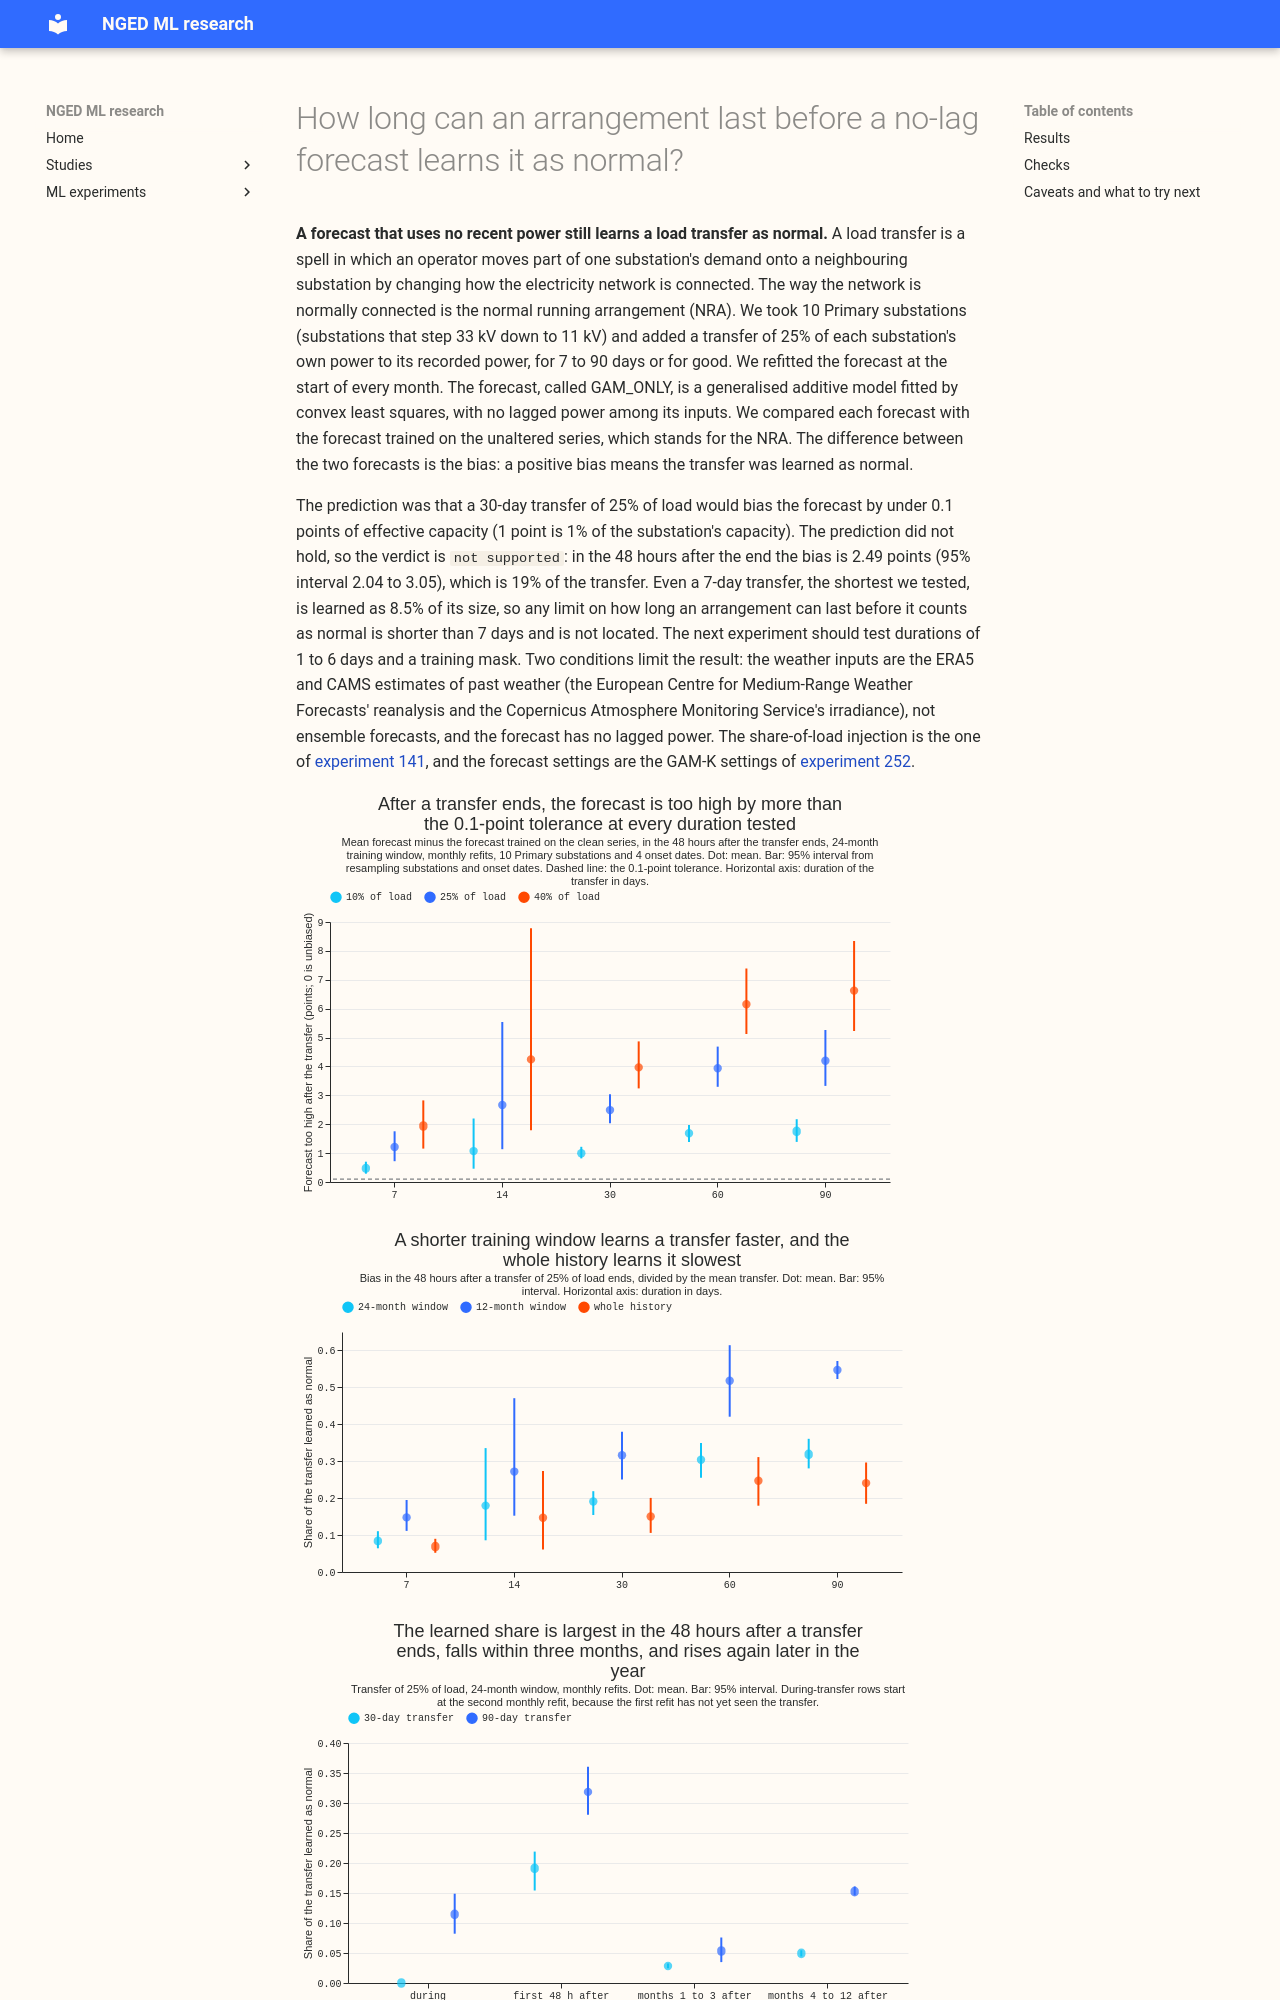

repository: openclimatefix/nged-ml-research · page: ml-experiments/00274-lsc-long-arrangement-audit-gam-refit/result/index.html · generator: mkdocs

---
id: '00274'
slug: lsc-long-arrangement-audit-gam-refit
title: >-
  How long can an arrangement last before a no-lag forecast learns it as normal?
theme: lsc-detectors
also_relevant_to:
  - retraining-and-training-history
status: done
size: >-
  medium. Stored: private bias tables under
  data/ml-experiments/00274-lsc-long-arrangement-audit-gam-refit/ only. Serving path: not touched.
  Degradation rule: not touched. Designs: more than one is defensible for how a transfer is
  injected and for which training window the fit uses, so both are fixed below before any score is
  read. Callers: this folder's scripts, which call the reviewed `studies.dp_gam` fit and predict
  functions unchanged. Step 8 of the LSC decision program (private brief
  `briefs/sw_lsc_decision_program_brief.md`).
hypothesis: >-
  A forecast with no lagged power learns a long-lasting change of running arrangement as the
  normal pattern, because the monthly refit trains on whatever the meter recorded. The learned share
  grows with the duration of the arrangement, and the duration beyond which the forecast of the
  normal running arrangement (NRA) is wrong by more than a stated tolerance sets the limit that can
  be told to NGED.
prediction: >-
  Written before any score is read. A 30-day transfer of 25% of the receiver's load, injected into
  the training data of the lagless convex additive model (GAM_ONLY) and refitted monthly, biases
  the forecast of the true NRA by under 0.1 points of effective capacity in the 48 hours after the
  transfer ends (headline cell: mean over substations and onset dates, 95% interval upper bound
  below 0.1; the mean transfer is about 10 to 15 points). This is expected to fail: the 24-month
  window gives 30 days about 4% of the weight, so a bias of 0.5 to 1 points (about 5% of the
  transfer) is expected right after the end, and more where a month or holiday term can absorb it.
  Further predictions: the bias in the 48 hours after the
  end grows roughly in proportion to the duration up to 90 days; a permanent step is learned to
  half of its size within 12 months with the 24-month window and within 6 months with the 12-month
  window; and the rows before the onset have a bias of exactly zero (positive control).
decision_rule: >-
  Pre-registered before any score is read. Bias is the signed mean of (forecast trained on the
  injected series minus forecast trained on the clean series) over the rows of a group, multiplied
  by the sign of the transfer, so that a positive bias means the transfer was learned as normal.
  The two forecasts come from the same cut, weather, and settings, so the bias is exactly what the
  injection changed, and the bias against the true NRA series equals it. A second measure is the
  signed error of the injected-trained forecast against the true NRA series, beside the clean-
  trained forecast's own signed error, because the clean forecast is not exact and the second
  measure is what NGED would see. The tolerance for "learned as normal" is 0.1 points of effective
  capacity (the brief's figure) and, because the bias scales with the transfer, 5% of the mean
  transfer; 0.5 points is reported beside both. The limit for NGED is the longest tested duration
  whose bias in the 48 hours after the end has a 95% interval upper bound under the tolerance, per
  size and window, with the duration interpolated linearly in log duration between tested values.
  The threshold is a statement to NGED, so no porting cost applies. Only the 30-day, 25% headline
  cell sets the verdict; the other predictions are reported as findings. Verdict: `supported` when
  the 30-day, 25% bias after the end is under 0.1 with the interval upper bound under 0.1; `not
  supported` when the lower bound is above 0.1; `partly supported` otherwise.
benchmark: >-
  The experiment's own zero-size control and the clean-trained forecast of each scenario. Reference
  for the setting: the GAM_ONLY arm of experiments 208 and 258 (a fixed fit, no refit).
row_set_id: >-
  Own rows: monthly forecast periods at 10 Primary substations from onset dates in December 2022,
  June 2023, December 2023, and June 2024; not comparable with the leaderboard
metric: >-
  Signed mean of (forecast trained on injected series minus forecast trained on clean series), in
  points of effective capacity, by phase.
code: ml-experiments/00274-lsc-long-arrangement-audit-gam-refit/
verdict: not supported
best_arm: >-
  Not applicable: one forecast (GAM_ONLY) was tested under many injections. Headline cell: a
  30-day transfer of 25% of load leaves the forecast 2.49 points of effective capacity too high
  (95% interval 2.04 to 3.05) in the 48 hours after the transfer ends, which is 19% of the
  transfer, against a tolerance of 0.1 points.
headline: >-
  A monthly-refitted forecast with no lagged power learns 8.5% of a 7-day transfer, 19% of a
  30-day transfer, and 32% of a 90-day transfer as normal in the 48 hours after the transfer ends
  (24-month training window, transfer of 25% of load). A permanent step is half learned after
  about 12 months.
lessons: >-
  No tested duration, down to 7 days, keeps the bias in the 48 hours after the end under 0.1
  points, so any limit for NGED is shorter than 7 days and is not yet located. The bias is similar
  for a transfer that adds load and a transfer that removes load, and for a share of load and a
  fixed block of MW. A 12-month training window learns a transfer faster than a 24-month window,
  and training on the whole history learns it slowest.
take_home_message: >-
  A forecast that uses no recent power still learns a load transfer as normal, and the forecast
  learns the transfer quickly: a transfer lasting only 7 days leaves the forecast 1.2 points of
  effective capacity too high for the next 2 days, and a transfer lasting 30 days leaves it 2.5
  points too high (about a fifth of the transfer). No tested duration, down to 7 days, was short
  enough to avoid this. Masking known transfers out of training is the obvious remedy, but this
  experiment did not test it, and the next experiment should test it together with transfers of 1
  to 6 days.
advice:
  - >-
    Test masking known load transfers out of the training window of the GAM before relying on a
    no-lag forecast as the normal-arrangement forecast, because a 7-day transfer is already
    learned as 8.5% of its size (Results, figure 1).
  - >-
    Do not tell NGED that arrangements shorter than a week are safe: no tested du
